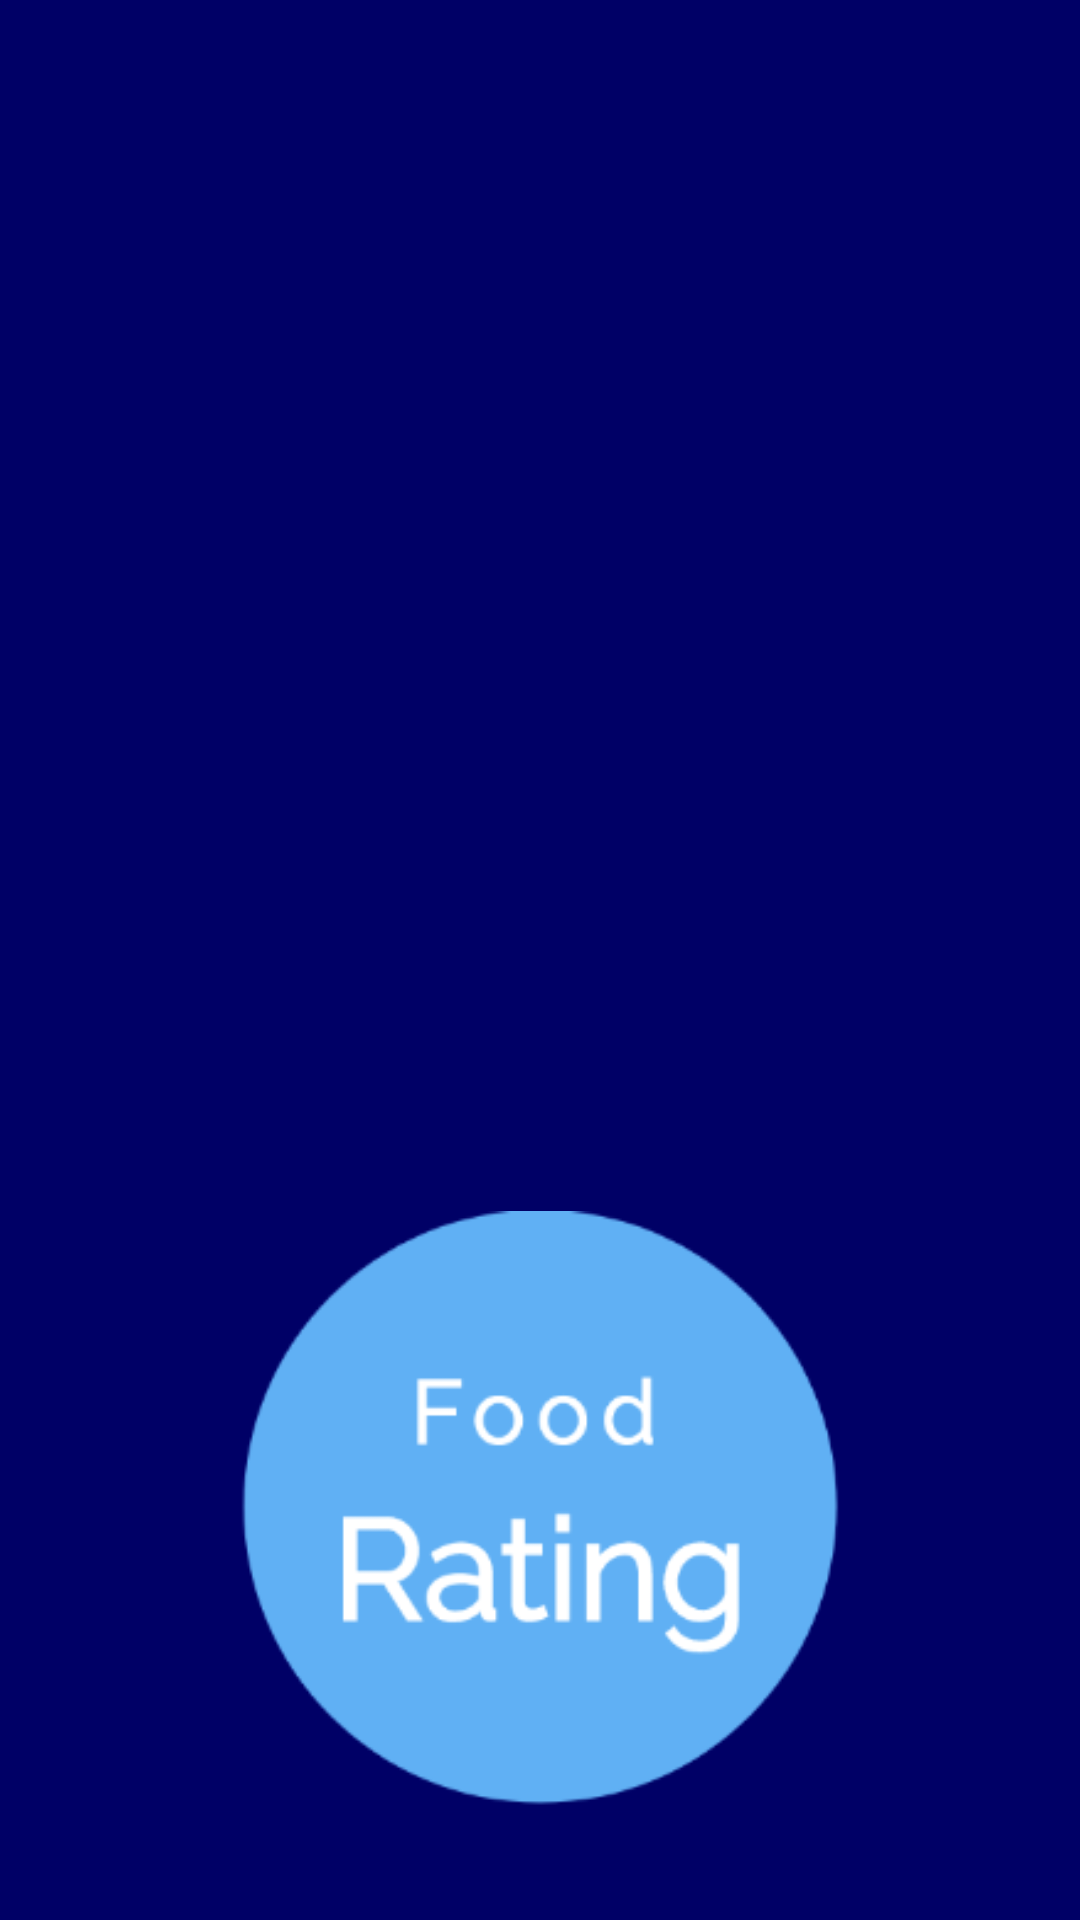

Android layout source for this screen:
<!-- AndroidManifest.xml: application theme AppTheme -->
<!-- res/layout/menu_header.xml -->
<?xml version="1.0" encoding="utf-8"?>
<layout xmlns:android="http://schemas.android.com/apk/res/android">

    <LinearLayout
        android:layout_width="match_parent"
        android:layout_height="match_parent"
        android:background="@color/colorAccent"
        android:gravity="bottom"
        android:orientation="vertical"
        android:padding="16dp"
        android:theme="@style/ThemeOverlay.AppCompat.Dark">

        <ImageView
            android:id="@+id/nav_drawer_logo"
            android:layout_width="wrap_content"
            android:layout_height="wrap_content"
            android:contentDescription="@string/drawer_logo"
            android:src="@drawable/logo_app" />

        <TextView
            android:id="@+id/nav_drawer_email"
            android:layout_width="wrap_content"
            android:layout_height="wrap_content"
            android:textAppearance="@style/TextAppearance.AppCompat.Body1"
            android:visibility="gone" />

        <TextView
            android:id="@+id/nav_drawer_name"
            android:layout_width="wrap_content"
            android:layout_height="wrap_content"
            android:visibility="gone" />
    </LinearLayout>
</layout>
<!-- resources referenced by this layout -->
<resources>
  <color name="colorAccent">#000066</color>
  <!-- drawable logo_app: png bitmap (drawable, 11349 bytes) -->
  <string name="drawer_logo">Drawer Logo</string>
  <style name="AppTheme" parent="Theme.AppCompat.Light.DarkActionBar">
          
          <item name="colorPrimary">@color/colorPrimary</item>
          <item name="colorPrimaryDark">@color/colorPrimaryDark</item>
          <item name="colorAccent">@color/colorAccent</item>
      </style>
  <color name="colorPrimary">#0084ED</color>
  <color name="colorPrimaryDark">#0435C5</color>
</resources>
